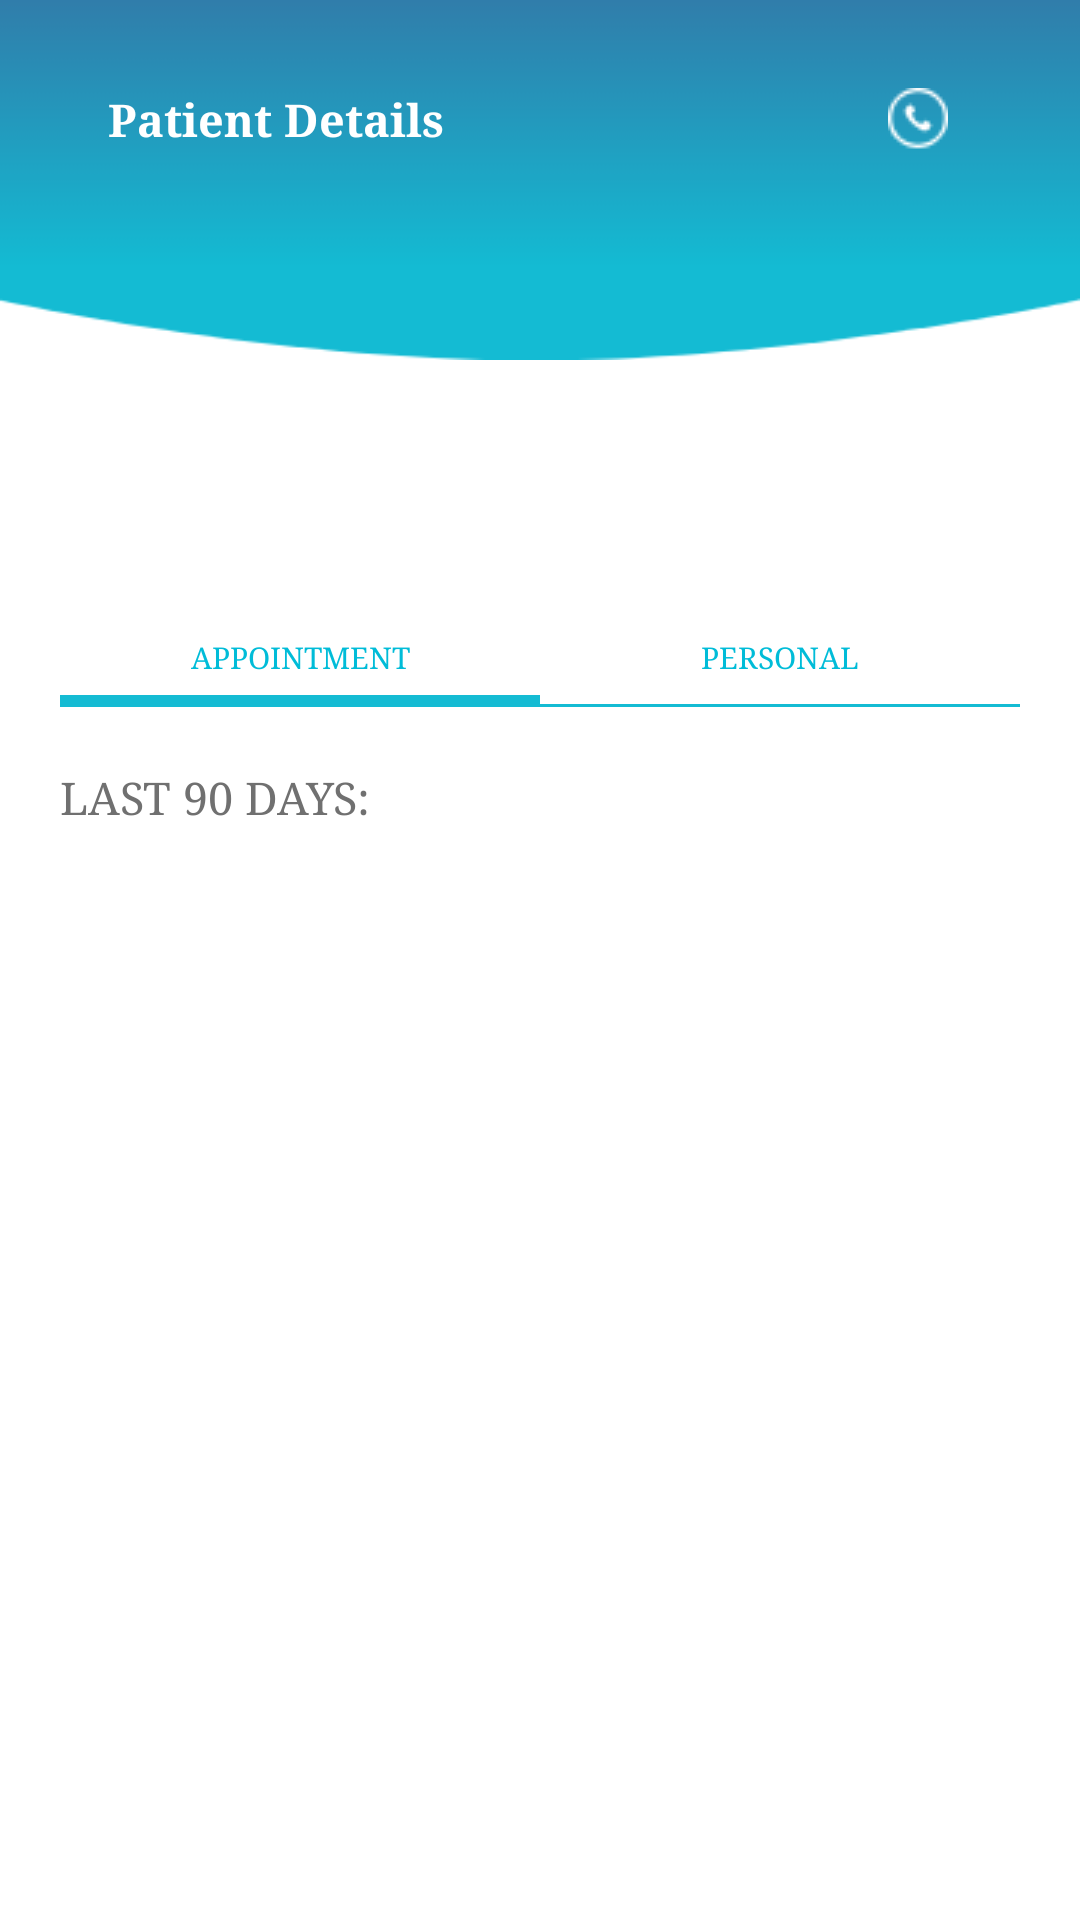

Write the Android layout XML for this screen, with the resource values it uses.
<!-- AndroidManifest.xml: activity theme AppTheme.NoActionBar.FullScreen -->
<!-- res/layout/activity_patient_details.xml -->
<?xml version="1.0" encoding="utf-8"?>
<LinearLayout xmlns:android="http://schemas.android.com/apk/res/android"
    xmlns:app="http://schemas.android.com/apk/res-auto"
    xmlns:tools="http://schemas.android.com/tools"
    android:layout_width="match_parent"
    android:layout_height="match_parent"
    android:background="#ffffff"
    android:orientation="vertical"
    tools:context=".activities.PatientDetailsActivity">

    <LinearLayout
        android:layout_width="match_parent"
        android:layout_height="120dp"
        android:background="@drawable/top"
        android:gravity="center"
        android:orientation="horizontal"
        android:paddingBottom="40dp">

        <View
            android:layout_width="0dp"
            android:layout_height="match_parent"
            android:layout_weight="0.1" />

        <TextView
            android:id="@+id/textPatientDetails"
            android:layout_width="0dp"
            android:layout_height="wrap_content"
            android:layout_weight="0.6"
            android:text="Patient Details"
            android:textColor="#ffffff"
            android:textSize="15sp"
            android:textStyle="bold" />

        <LinearLayout
            android:layout_width="0dp"
            android:layout_height="match_parent"
            android:layout_weight="0.3"
            android:gravity="center">

            <ImageView
                android:id="@+id/ivCallToPatientMobile"
                android:layout_width="wrap_content"
                android:layout_height="wrap_content"
                android:padding="10dp"
                android:src="@drawable/phone_call" />
        </LinearLayout>
    </LinearLayout>

    <TextView
        android:id="@+id/textPatientName"
        android:layout_width="wrap_content"
        android:layout_height="wrap_content"
        android:layout_marginLeft="20dp"
        android:layout_marginTop="20dp"
        android:textColor="#707070"
        android:textSize="22sp" />

    <TextView
        android:id="@+id/textVisitingSince"
        android:layout_width="wrap_content"
        android:layout_height="wrap_content"
        android:layout_marginLeft="20dp"
        android:textColor="#707070"
        android:textSize="10sp" />

    <LinearLayout
        android:layout_width="match_parent"
        android:layout_height="wrap_content"
        android:layout_marginLeft="20dp"
        android:layout_marginTop="20dp"
        android:layout_marginRight="20dp"
        android:orientation="horizontal">

        <TextView
            android:id="@+id/tv_appointment"
            android:layout_width="0dp"
            android:layout_height="wrap_content"
            android:layout_weight="3"
            android:background="@drawable/tv_bottom_line_dark"
            android:gravity="center"
            android:padding="10dp"
            android:text="APPOINTMENT"
            android:textColor="@color/colorPrimaryDark"
            android:textSize="10sp" />

        <TextView
            android:id="@+id/tv_personal"
            android:layout_width="0dp"
            android:layout_height="wrap_content"
            android:layout_weight="3"
            android:background="@drawable/tv_bottom_line_light"
            android:gravity="center"
            android:padding="10dp"
            android:text="PERSONAL"
            android:textColor="@color/colorPrimaryDark"
            android:textSize="10sp" />

    </LinearLayout>

    <LinearLayout
        android:id="@+id/layout_appointment"
        android:layout_width="match_parent"
        android:layout_height="wrap_content"
        android:orientation="vertical">

        <TextView
            android:id="@+id/textLast90Days"
            android:layout_width="wrap_content"
            android:layout_height="wrap_content"
            android:layout_marginLeft="20dp"
            android:layout_marginTop="20dp"
            android:text="LAST 90 DAYS:"
            android:textColor="#707070"
            android:textSize="15sp" />
        <ListView
            android:id="@+id/listview"
            android:layout_width="match_parent"
            android:layout_height="wrap_content"
            android:divider="@null"/>



    </LinearLayout>

    <LinearLayout
        android:id="@+id/layout_personal"
        android:layout_width="match_parent"
        android:layout_height="wrap_content"
        android:orientation="vertical"
        android:visibility="gone">

        <TextView
            android:id="@+id/textDetails"
            android:layout_width="wrap_content"
            android:layout_height="wrap_content"
            android:layout_marginLeft="20dp"
            android:layout_marginTop="20dp"
            android:text="DETAILS:"
            android:textColor="#707070"
            android:textSize="15sp" />

        <LinearLayout
            android:layout_width="match_parent"
            android:layout_height="wrap_content"
            android:layout_marginLeft="20dp"
            android:layout_marginTop="10dp"
            android:layout_marginRight="30dp"
            android:orientation="horizontal">

            <TextView
                android:id="@+id/name"
                android:layout_width="0dp"
                android:layout_height="match_parent"
                android:layout_weight="0.4"
                android:gravity="center_vertical"
                android:text="NAME:"
                android:textSize="12sp" />

            <TextView
                android:id="@+id/etName"
                android:layout_width="0dp"
                android:layout_height="match_parent"
                android:layout_weight="0.6"
                android:inputType="text"
                android:textSize="13sp" />
        </LinearLayout>

        <LinearLayout
            android:layout_width="match_parent"
            android:layout_height="wrap_content"
            android:layout_marginLeft="20dp"
            android:layout_marginTop="5dp"
            android:layout_marginRight="30dp"
            android:orientation="horizontal">

            <TextView
                android:id="@+id/phoneNo"
                android:layout_width="0dp"
                android:layout_height="match_parent"
                android:layout_weight="0.4"
                android:gravity="center_vertical"
                android:text="PHONE NO:"
                android:textSize="12sp" />

            <TextView
                android:id="@+id/etPhoneNo"
                android:layout_width="0dp"
                android:layout_height="match_parent"
                android:layout_weight="0.6"
                android:maxLength="10"
                android:inputType="phone"
                android:textSize="13sp" />
        </LinearLayout>

        <LinearLayout
            android:layout_width="match_parent"
            android:layout_height="wrap_content"
            android:layout_marginLeft="20dp"
            android:layout_marginTop="5dp"
            android:layout_marginRight="30dp"
            android:orientation="horizontal">

            <TextView
                android:id="@+id/alternateNo"
                android:layout_width="0dp"
                android:layout_height="match_parent"
                android:layout_weight="0.4"
                android:gravity="center_vertical"
                android:text="ALTERNATE NO:"
                android:textSize="12sp" />

            <TextView
                android:id="@+id/etAlternateNo"
                android:layout_width="0dp"
                android:layout_height="match_parent"
                android:layout_weight="0.6"
                android:inputType="phone"
                android:maxLength="10"
                android:textSize="13sp" />
        </LinearLayout>

        <LinearLayout
            android:layout_width="match_parent"
            android:layout_height="wrap_content"
            android:layout_marginLeft="20dp"
            android:layout_marginTop="5dp"
            android:layout_marginRight="30dp"
            android:orientation="horizontal">

            <TextView
                android:id="@+id/emailid"
                android:layout_width="0dp"
                android:layout_height="match_parent"
                android:layout_weight="0.4"
                android:gravity="center_vertical"
                android:text="EMAIL ID:"
                android:textSize="12sp" />

            <TextView
                android:id="@+id/etEmailid"
                android:layout_width="0dp"
                android:layout_height="match_parent"
                android:layout_weight="0.6"
                android:inputType="textEmailAddress"
                android:textSize="13sp" />
        </LinearLayout>

        <LinearLayout
            android:layout_width="match_parent"
            android:layout_height="wrap_content"
            android:layout_marginLeft="20dp"
            android:layout_marginTop="5dp"
            android:layout_marginRight="30dp"
            android:orientation="horizontal">

            <TextView
                android:id="@+id/address"
                android:layout_width="0dp"
                android:layout_height="match_parent"
                android:layout_weight="0.4"
                android:gravity="center_vertical"
                android:text="ADDRESS:"
                android:textSize="12sp" />

            <TextView
                android:id="@+id/etAddress"
                android:layout_width="0dp"
                android:layout_height="match_parent"
                android:layout_weight="0.6"
                android:inputType="text"
                android:textSize="13sp" />
        </LinearLayout>

        <LinearLayout
            android:layout_width="match_parent"
            android:layout_height="wrap_content"
            android:layout_marginLeft="20dp"
            android:layout_marginTop="5dp"
            android:layout_marginRight="30dp"
            android:orientation="horizontal">

            <TextView
                android:id="@+id/pincode"
                android:layout_width="0dp"
                android:layout_height="match_parent"
                android:layout_weight="0.4"
                android:gravity="center_vertical"
                android:text="PINCODE:"
                android:textSize="12sp" />

            <TextView
                android:id="@+id/etPincode"
                android:layout_width="0dp"
                android:layout_height="match_parent"
                android:layout_weight="0.6"
                android:maxLength="6"
                android:inputType="phone"
                android:textSize="13sp" />
        </LinearLayout>
    </LinearLayout>
</LinearLayout>
<!-- resources referenced by this layout -->
<resources>
  <color name="colorPrimaryDark">#00BCD8</color>
  <!-- drawable phone_call: png bitmap (drawable, 548 bytes) -->
  <!-- drawable top: png bitmap (drawable, 2801 bytes) -->
  <!-- drawable tv_bottom_line_dark (drawable) -->
  <?xml version="1.0" encoding="utf-8"?>
  <layer-list xmlns:android="http://schemas.android.com/apk/res/android" >
  
      <item>
          <shape android:shape="rectangle" >
              <solid android:color="#14BBD3" />
          </shape>
      </item>
      <item android:bottom="4dp">
          <shape android:shape="rectangle" >
              <solid android:color="#FFFFFF" />
          </shape>
      </item>
  
  </layer-list>
  <!-- drawable tv_bottom_line_light (drawable) -->
  <?xml version="1.0" encoding="utf-8"?>
  <layer-list xmlns:android="http://schemas.android.com/apk/res/android" >
  
      <item>
          <shape android:shape="rectangle" >
              <solid android:color="#14BBD3" />
          </shape>
      </item>
      <item android:bottom="1dp">
          <shape android:shape="rectangle" >
              <solid android:color="#FFFFFF" />
          </shape>
      </item>
  
  </layer-list>
  <style name="AppTheme.NoActionBar.FullScreen" parent="@style/AppTheme.NoActionBar">
          <item name="windowNoTitle">true</item>
          <item name="android:windowFullscreen">true</item>
          <item name="android:windowContentOverlay">@null</item>
          <item name="android:typeface">serif</item>
  
  
      </style>
  <style name="AppTheme.NoActionBar">
          <item name="windowNoTitle">true</item>
  
      </style>
</resources>
